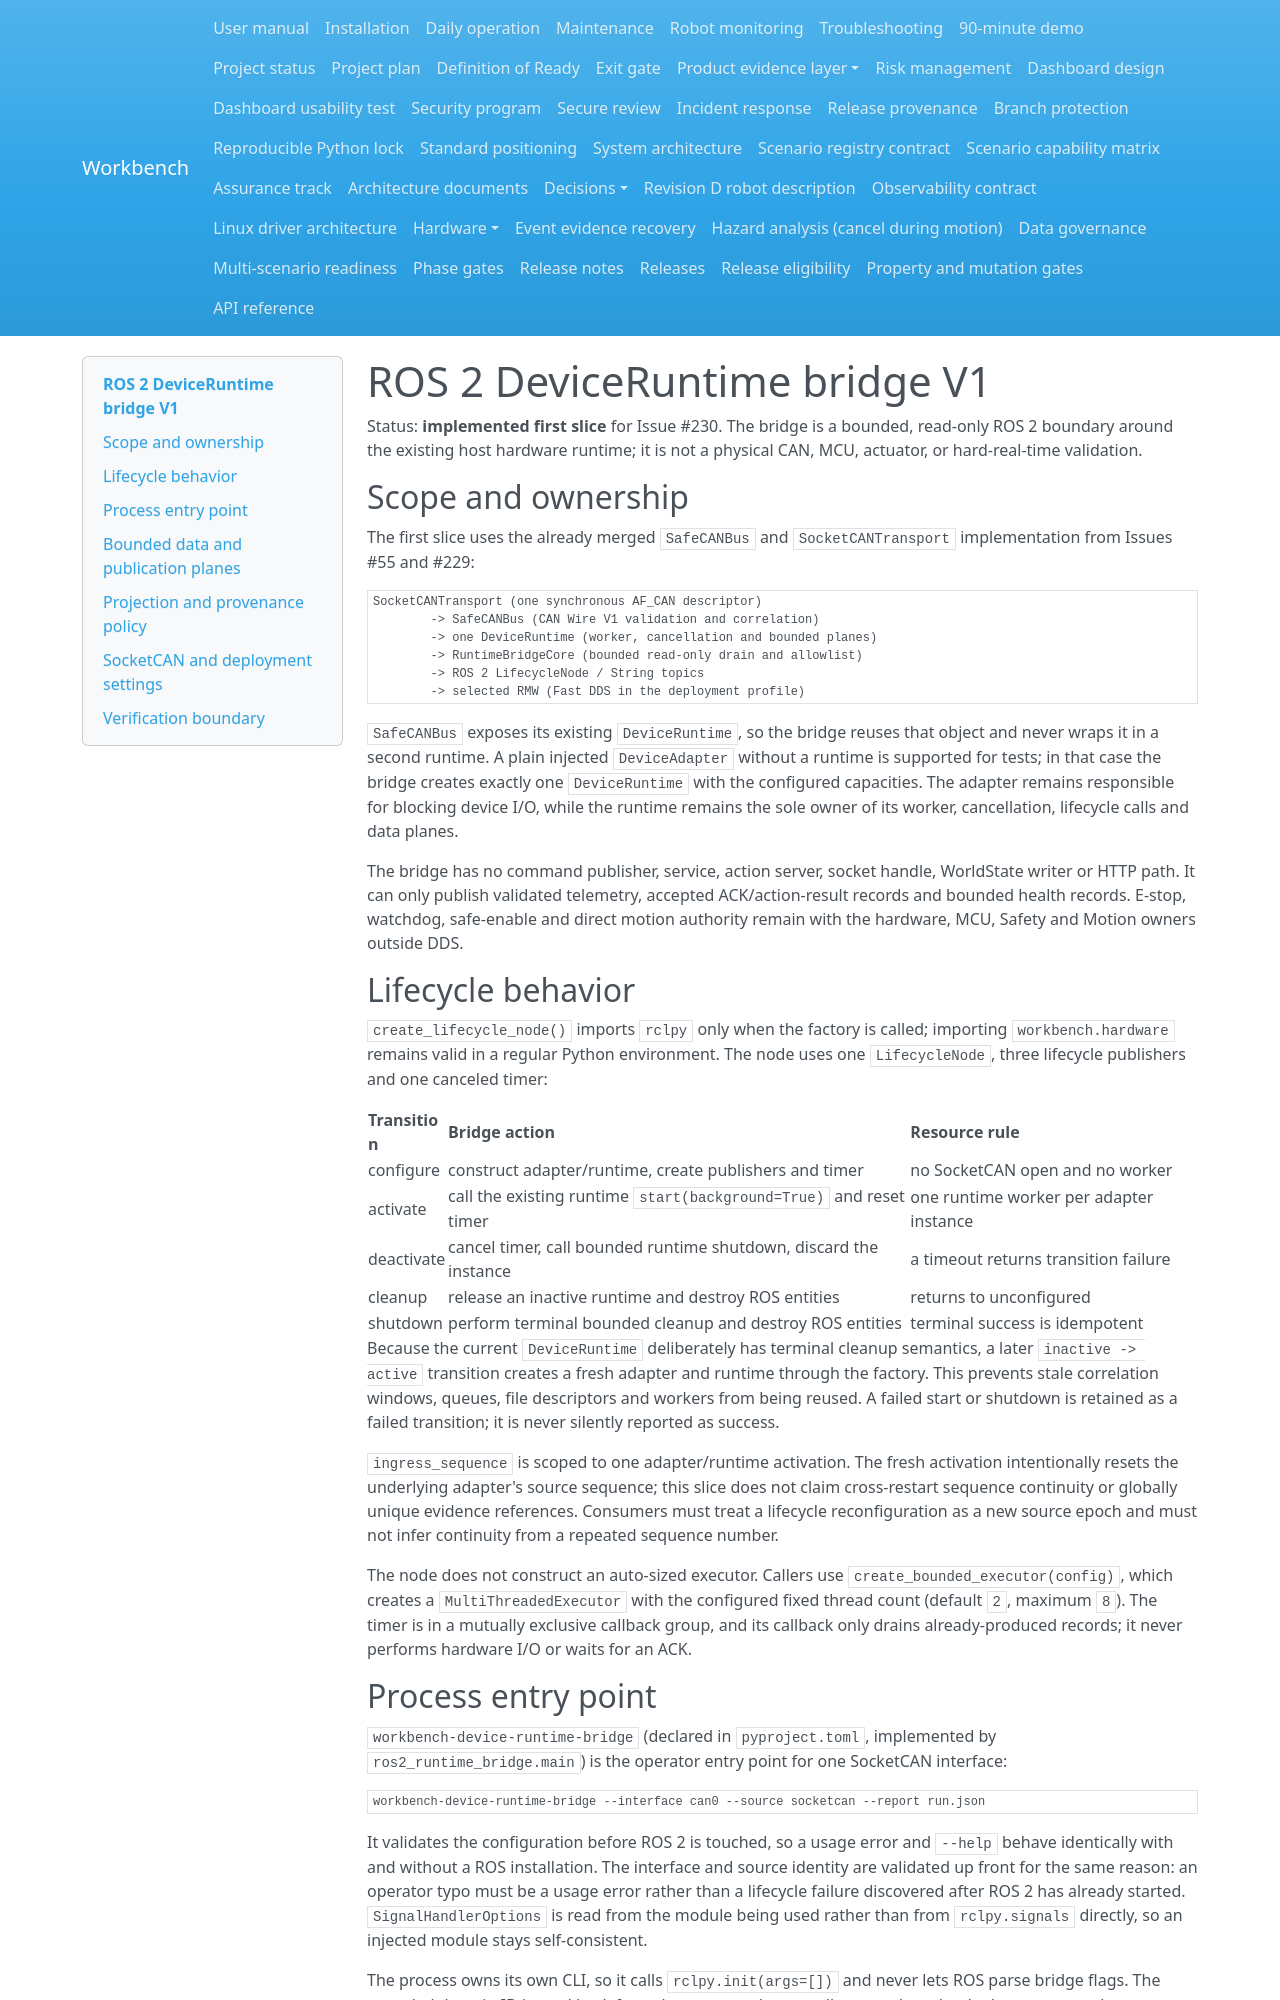

repository: Quchaosheng/workbench-mobile-home-robot · page: architecture/ros2-device-runtime-bridge-v1/index.html · generator: mkdocs

# ROS 2 DeviceRuntime bridge V1

Status: **implemented first slice** for Issue #230.  The bridge is a
bounded, read-only ROS 2 boundary around the existing host hardware runtime;
it is not a physical CAN, MCU, actuator, or hard-real-time validation.

## Scope and ownership

The first slice uses the already merged `SafeCANBus` and
`SocketCANTransport` implementation from Issues #55 and #229:

```text
SocketCANTransport (one synchronous AF_CAN descriptor)
        -> SafeCANBus (CAN Wire V1 validation and correlation)
        -> one DeviceRuntime (worker, cancellation and bounded planes)
        -> RuntimeBridgeCore (bounded read-only drain and allowlist)
        -> ROS 2 LifecycleNode / String topics
        -> selected RMW (Fast DDS in the deployment profile)
```

`SafeCANBus` exposes its existing `DeviceRuntime`, so the bridge reuses that
object and never wraps it in a second runtime.  A plain injected
`DeviceAdapter` without a runtime is supported for tests; in that case the
bridge creates exactly one `DeviceRuntime` with the configured capacities.
The adapter remains responsible for blocking device I/O, while the runtime
remains the sole owner of its worker, cancellation, lifecycle calls and data
planes.

The bridge has no command publisher, service, action server, socket handle,
WorldState writer or HTTP path.  It can only publish validated telemetry,
accepted ACK/action-result records and bounded health records.  E-stop,
watchdog, safe-enable and direct motion authority remain with the hardware,
MCU, Safety and Motion owners outside DDS.

## Lifecycle behavior

`create_lifecycle_node()` imports `rclpy` only when the factory is called;
importing `workbench.hardware` remains valid in a regular Python environment.
The node uses one `LifecycleNode`, three lifecycle publishers and one canceled
timer:

| Transition | Bridge action | Resource rule |
| --- | --- | --- |
| configure | construct adapter/runtime, create publishers and timer | no SocketCAN open and no worker |
| activate | call the existing runtime `start(background=True)` and reset timer | one runtime worker per adapter instance |
| deactivate | cancel timer, call bounded runtime shutdown, discard the instance | a timeout returns transition failure |
| cleanup | release an inactive runtime and destroy ROS entities | returns to unconfigured |
| shutdown | perform terminal bounded cleanup and destroy ROS entities | terminal success is idempotent |

Because the current `DeviceRuntime` deliberately has terminal cleanup
semantics, a later `inactive -> active` transition creates a fresh adapter and
runtime through the factory.  This prevents stale correlation windows,
queues, file descriptors and workers from being reused.  A failed start or
shutdown is retained as a failed transition; it is never silently reported as
success.

`ingress_sequence` is scoped to one adapter/runtime activation.  The fresh
activation intentionally resets the underlying adapter's source sequence; this
slice does not claim cross-restart sequence continuity or globally unique
evidence references.  Consumers must treat a lifecycle reconfiguration as a
new source epoch and must not infer continuity from a repeated sequence number.

The node does not construct an auto-sized executor.  Callers use
`create_bounded_executor(config)`, which creates a
`MultiThreadedExecutor` with the configured fixed thread count (default `2`,
maximum `8`).  The timer is in a mutually exclusive callback group, and its
callback only drains already-produced records; it never performs hardware
I/O or waits for an ACK.
